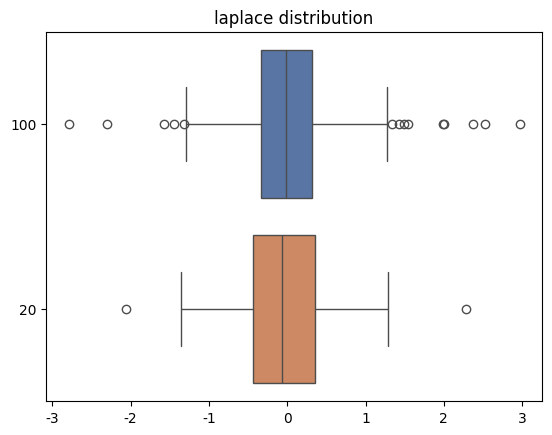

Write the Python code that produced this figure.
import numpy as np
import seaborn as sns
import matplotlib.pyplot as mplot


UNIFORM_FRONT = np.sqrt(3)
TESTS_NUM = 1000
TRUNCATION = 0.25
POISSON_PARAM = 3


def generate_laplace(x):
    return np.random.laplace(0, 1/np.sqrt(3), x)


def generate_uniform(x):
    return np.random.uniform(-UNIFORM_FRONT, UNIFORM_FRONT, x)


def generate_poisson(x):
    return np.random.poisson(POISSON_PARAM, x)


generate_dict = {
    'normal':   np.random.standard_normal,
    'laplace':  generate_laplace,
    'uniform':  generate_uniform,
    'cauchy':   np.random.standard_cauchy,
    'poisson':  generate_poisson
}


def IQR(x):
    return np.abs(np.quantile(x, 1 / 4) - np.quantile(x, 3 / 4))


def outlier(sample):
    length = sample.size
    res = 0
    left = np.quantile(sample, 1 / 4) - 1.5 * IQR(sample)
    right = np.quantile(sample, 3 / 4) + 1.5 * IQR(sample)
    for i in range(0, length):
        if sample[i] < left or sample[i] > right:
            res += 1
    return res / length


def research(dist_type):
    values = []
    for j in range(2):
        res = 0
        for i in range(0, TESTS_NUM):
            sample = np.sort(generate_dict[dist_type](100-80*j))
            res += outlier(sample)
        values.append(res/TESTS_NUM)
    print(values)
    print(dist_type)

    print("n = 20", values[0])
    print("n = 100", values[1])

    data = []
    for i in range(2):
        data.append(np.sort(generate_dict[dist_type](100 - i*40)))

    mplot.figure(dist_type)
    mplot.title(dist_type + " distribution")
    sns.set(style = "whitegrid")
    sns.boxplot(data = data, orient = 'h')
    mplot.yticks(np.arange(2), ('100', '20'))
    mplot.show()
    return values



#research('normal')
#research('cauchy')
research('laplace')
#research('uniform')
#research('poisson')
